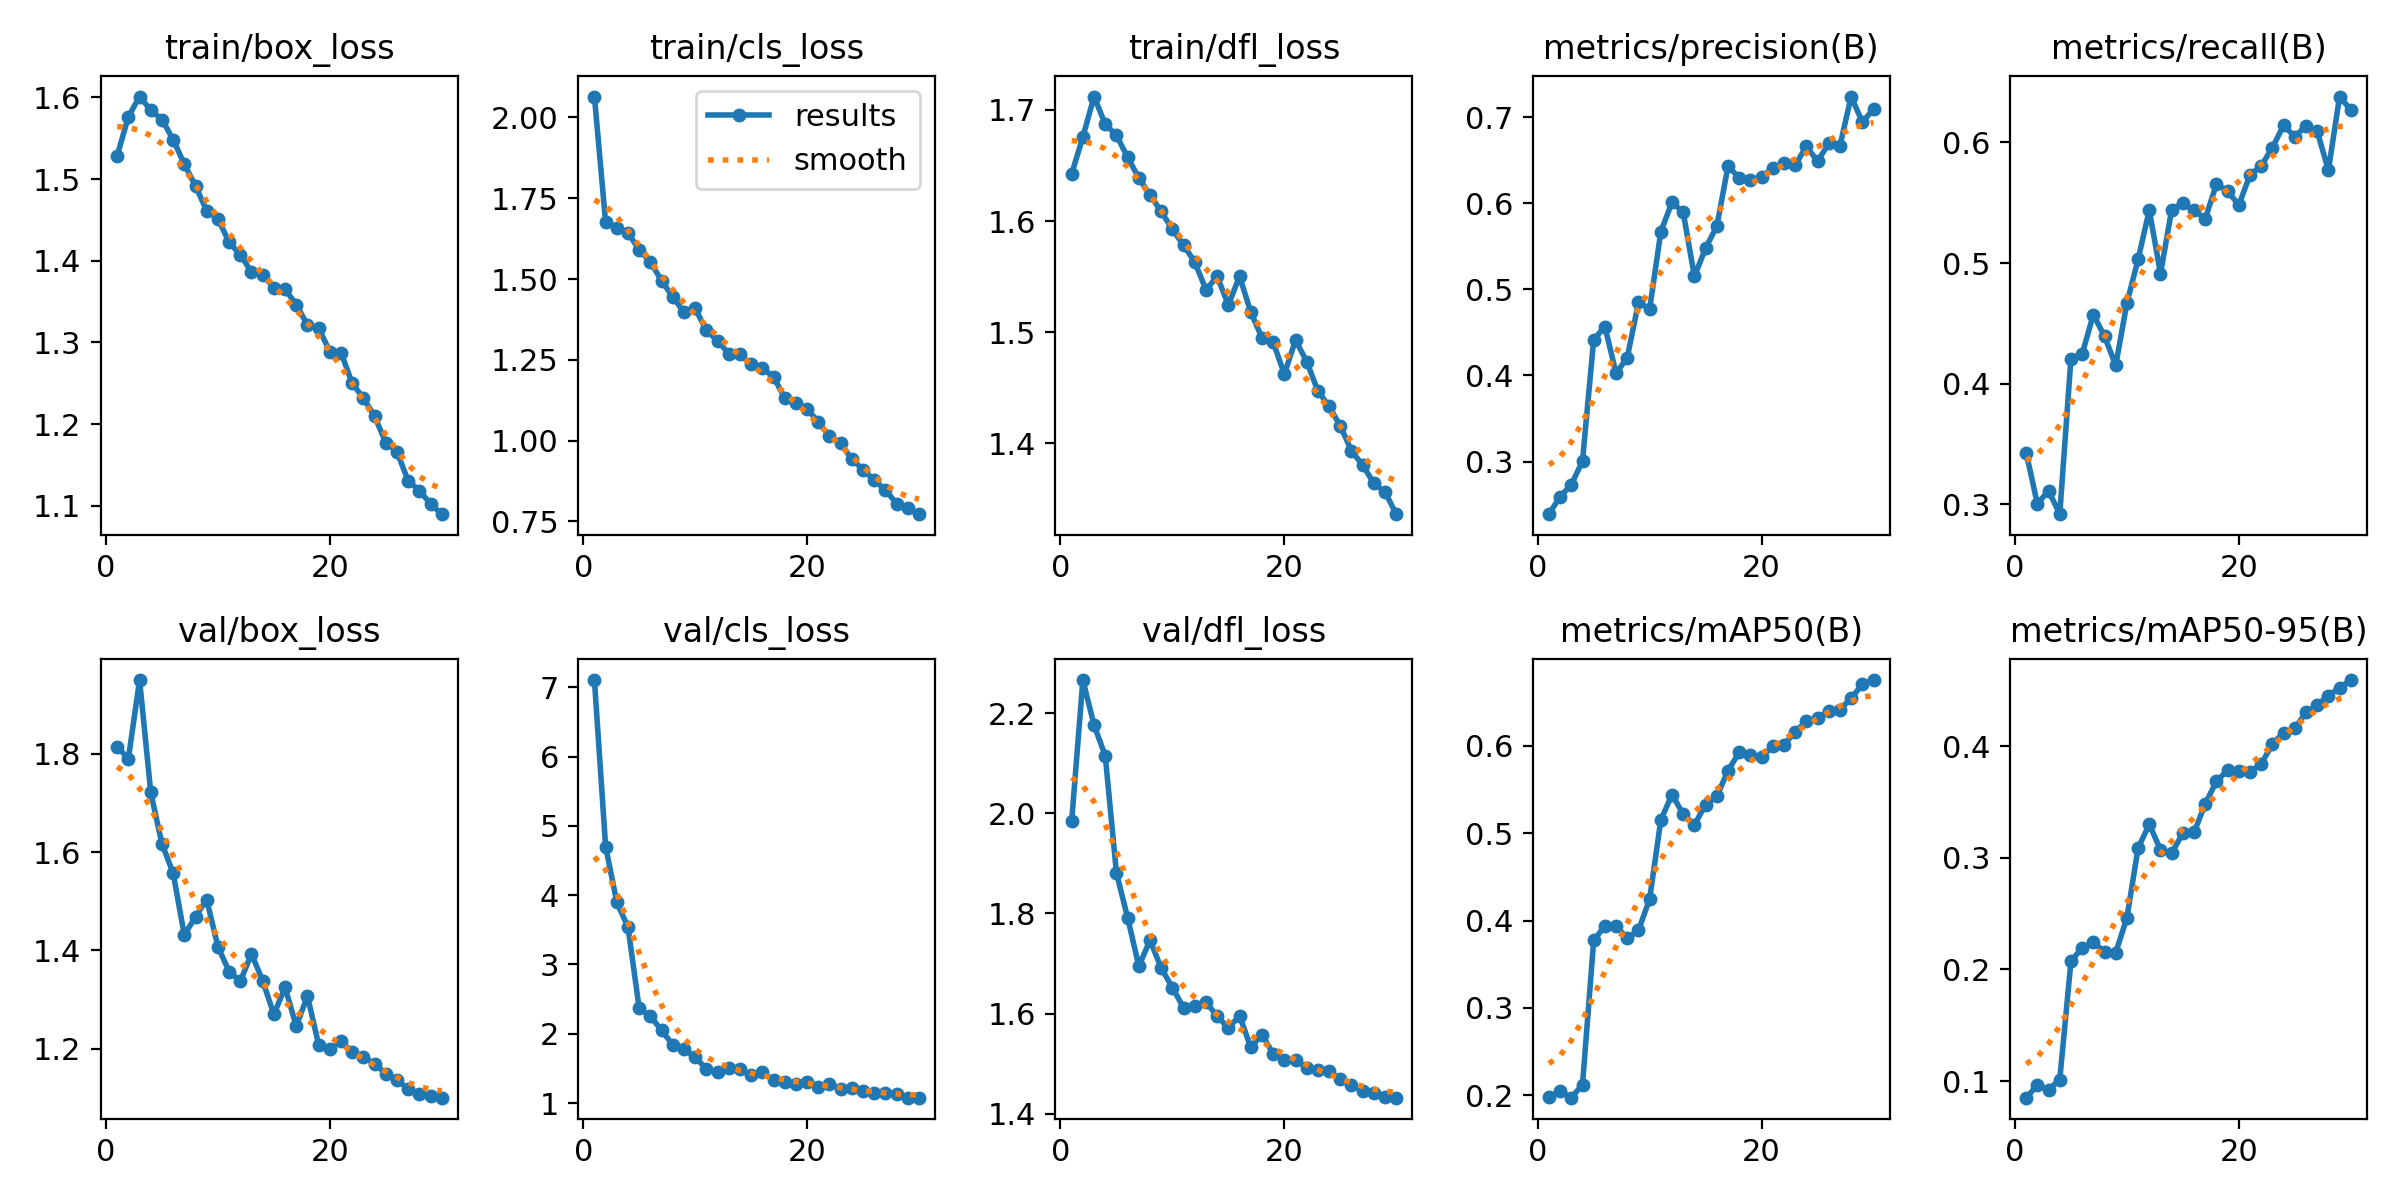

The table this chart was drawn from, first rows:
epoch, time, train/box_loss, train/cls_loss, train/dfl_loss, metrics/precision(B), metrics/recall(B), metrics/mAP50(B), metrics/mAP50-95(B), val/box_loss, val/cls_loss, val/dfl_loss, lr/pg0, lr/pg1, lr/pg2
1, 63.88, 1.529, 2.065, 1.643, 0.239, 0.343, 0.1975, 0.08527, 1.815, 7.103, 1.984, 0.06773, 0.0003259, 0.0003259
2, 124.7, 1.576, 1.675, 1.676, 0.2594, 0.3005, 0.2044, 0.09638, 1.79, 4.702, 2.266, 0.03471, 0.0006375, 0.0006375
3, 186.8, 1.601, 1.658, 1.712, 0.2732, 0.3114, 0.197, 0.0925, 1.95, 3.898, 2.176, 0.001668, 0.0009271, 0.0009271
4, 244.9, 1.584, 1.643, 1.687, 0.3007, 0.2919, 0.2118, 0.1015, 1.722, 3.538, 2.115, 0.000901, 0.000901, 0.000901
5, 303.8, 1.573, 1.59, 1.677, 0.4417, 0.4209, 0.3772, 0.2072, 1.617, 2.366, 1.881, 0.000868, 0.000868, 0.000868
6, 362.1, 1.548, 1.553, 1.657, 0.4567, 0.4245, 0.3938, 0.2195, 1.557, 2.254, 1.791, 0.000835, 0.000835, 0.000835
7, 423.6, 1.518, 1.495, 1.639, 0.4026, 0.4574, 0.3935, 0.2245, 1.431, 2.049, 1.695, 0.000802, 0.000802, 0.000802
8, 482.1, 1.491, 1.445, 1.623, 0.4208, 0.4394, 0.3797, 0.2157, 1.469, 1.841, 1.746, 0.000769, 0.000769, 0.000769
9, 539.7, 1.461, 1.397, 1.609, 0.4848, 0.4152, 0.3886, 0.215, 1.503, 1.782, 1.691, 0.000736, 0.000736, 0.000736
10, 597.9, 1.451, 1.409, 1.593, 0.4773, 0.4669, 0.4249, 0.2464, 1.408, 1.658, 1.652, 0.000703, 0.000703, 0.000703
11, 660.2, 1.423, 1.341, 1.578, 0.5671, 0.5031, 0.5154, 0.3087, 1.357, 1.499, 1.612, 0.00067, 0.00067, 0.00067
12, 719.8, 1.407, 1.309, 1.563, 0.6012, 0.5439, 0.5443, 0.33, 1.337, 1.447, 1.616, 0.000637, 0.000637, 0.000637
13, 778.4, 1.386, 1.269, 1.538, 0.5892, 0.4911, 0.5218, 0.3071, 1.393, 1.506, 1.623, 0.000604, 0.000604, 0.000604
14, 836.6, 1.383, 1.267, 1.55, 0.5149, 0.5442, 0.5098, 0.3042, 1.338, 1.485, 1.595, 0.000571, 0.000571, 0.000571
15, 893.9, 1.367, 1.237, 1.525, 0.548, 0.5499, 0.5329, 0.3221, 1.27, 1.408, 1.571, 0.000538, 0.000538, 0.000538
16, 955.1, 1.365, 1.223, 1.55, 0.5732, 0.5436, 0.5422, 0.3227, 1.325, 1.444, 1.596, 0.000505, 0.000505, 0.000505
17, 1012, 1.346, 1.198, 1.518, 0.6428, 0.5369, 0.5718, 0.3484, 1.246, 1.331, 1.532, 0.000472, 0.000472, 0.000472
18, 1071, 1.321, 1.132, 1.495, 0.6296, 0.5654, 0.5927, 0.3684, 1.307, 1.3, 1.558, 0.000439, 0.000439, 0.000439
19, 1130, 1.318, 1.117, 1.491, 0.627, 0.5595, 0.5899, 0.3784, 1.208, 1.281, 1.52, 0.000406, 0.000406, 0.000406
20, 1189, 1.289, 1.098, 1.462, 0.6304, 0.5482, 0.5873, 0.3773, 1.2, 1.311, 1.507, 0.000373, 0.000373, 0.000373
21, 1251, 1.288, 1.058, 1.493, 0.6408, 0.5732, 0.5997, 0.3768, 1.215, 1.238, 1.507, 0.00034, 0.00034, 0.00034
22, 1310, 1.25, 1.014, 1.474, 0.6462, 0.5805, 0.6016, 0.384, 1.193, 1.271, 1.492, 0.000307, 0.000307, 0.000307
23, 1370, 1.232, 0.9916, 1.447, 0.6443, 0.5958, 0.6161, 0.4018, 1.183, 1.21, 1.487, 0.000274, 0.000274, 0.000274
24, 1429, 1.21, 0.9422, 1.433, 0.6659, 0.6141, 0.6283, 0.412, 1.17, 1.214, 1.485, 0.000241, 0.000241, 0.000241
25, 1492, 1.177, 0.9103, 1.416, 0.6486, 0.6048, 0.6323, 0.4157, 1.149, 1.172, 1.469, 0.000208, 0.000208, 0.000208
26, 1551, 1.166, 0.8773, 1.393, 0.6693, 0.6137, 0.6403, 0.4302, 1.137, 1.152, 1.457, 0.000175, 0.000175, 0.000175
27, 1610, 1.13, 0.8471, 1.381, 0.6666, 0.6092, 0.6417, 0.4369, 1.117, 1.146, 1.446, 0.000142, 0.000142, 0.000142
28, 1670, 1.119, 0.8051, 1.364, 0.7238, 0.5769, 0.6546, 0.4452, 1.107, 1.137, 1.441, 0.000109, 0.000109, 0.000109
29, 1734, 1.102, 0.7914, 1.356, 0.6942, 0.638, 0.6707, 0.4522, 1.104, 1.079, 1.434, 7.6e-05, 7.6e-05, 7.6e-05
30, 1794, 1.09, 0.7723, 1.336, 0.7089, 0.6269, 0.6756, 0.4591, 1.1, 1.079, 1.432, 4.3e-05, 4.3e-05, 4.3e-05
